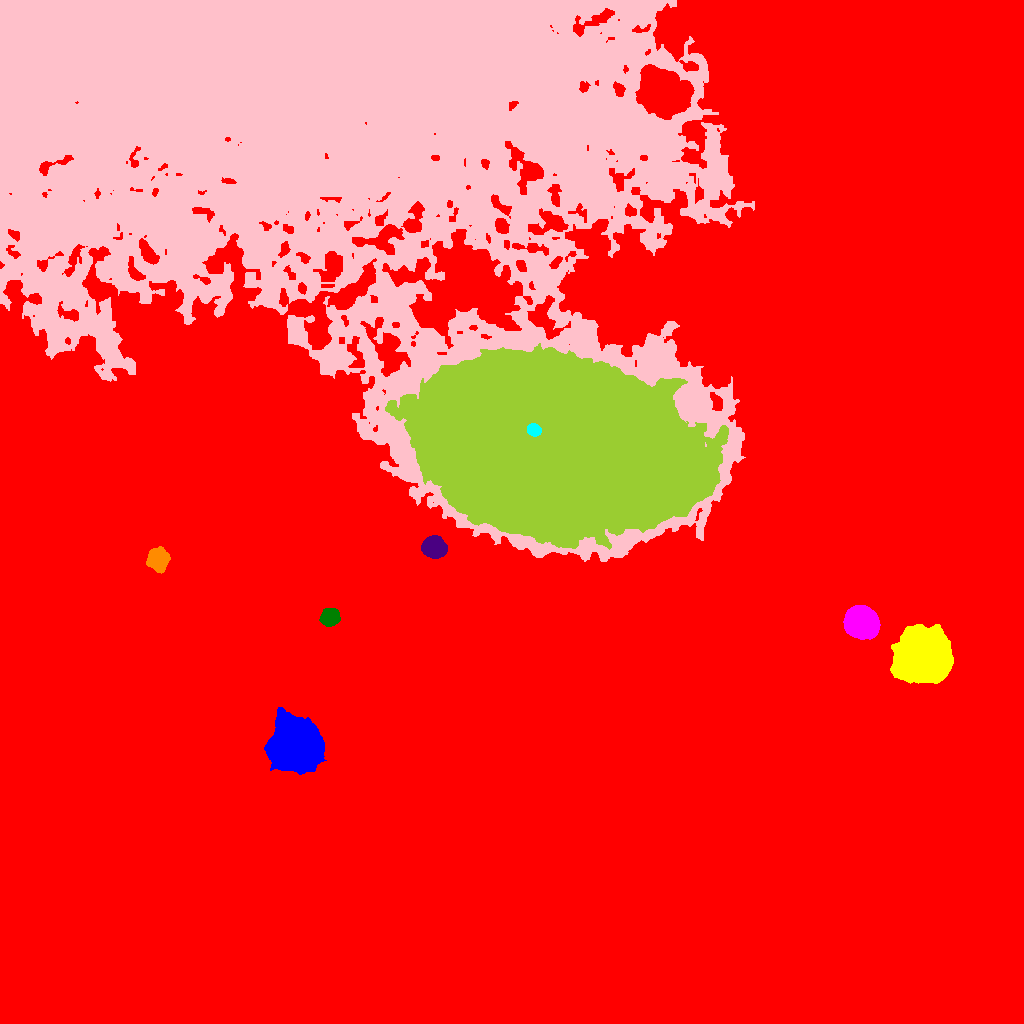

Values plotted in this chart, from the file beside it:
ID, X, Y, A, B, theta, total_flux, mu_max, mu_median, mu_mean, R_fwhm, R_e, R10, R90, x_start, x_end, y_start, y_end, area, greylevel
0, 542.7, 474.1, 321.5, 239.5, 0.4476, 18149416, 44.0, 23.0, 23.24, 384, 308, 128.7, 451.1, 0, 1023, 0, 1023, 780826, 57.24
1, 295.9, 277.4, 10.22, 9.425, -0.6038, 120989, 188.0, 21.0, 43.01, 11.98, 11.49, 4.549, 21.16, 264, 326, 249, 316, 2813, 110
2, 923.2, 367.5, 10.43, 9.968, -0.02087, 125659, 188.0, 20.0, 41.51, 11.99, 11.79, 4.618, 22.3, 890, 953, 340, 399, 3027, 108.5
3, 860.8, 401.5, 7.556, 6.78, -0.4163, 30648, 62.0, 29.0, 29.9, 12.6, 9.458, 4.029, 14.36, 843, 880, 384, 418, 1025, 100.9
4, 330, 406.2, 4.365, 3.896, 0.2452, 2214, 15.0, 7.0, 6.897, 6.482, 5.293, 2.111, 8.425, 319, 340, 397, 415, 321, 74.9
5, 433.2, 476.1, 5.2, 4.479, -0.1997, 9384, 53.0, 15.0, 19.11, 6.699, 6.103, 2.394, 10.05, 421, 447, 465, 488, 491, 91.11
6, 158, 464.1, 4.965, 4.653, -1.463, 4809, 27.0, 9.0, 10.41, 6.887, 6.103, 2.394, 9.869, 146, 170, 450, 477, 462, 79.41
7, 533.3, 593.6, 3.255, 2.79, -0.4474, 3128, 43.0, 18.5, 19.07, 4.478, 3.909, 1.493, 6.129, 527, 541, 587, 600, 164, 187.1
8, 313.7, 877.8, 196.6, 110.9, -0.1814, 1246479, 17.0, 6.0, 5.924, 114.3, 146, 56.97, 226, 0, 754, 462, 1023, 210422, 72.92
9, 559, 581.9, 62.04, 38.05, -0.2314, 1236205, 154.0, 22.0, 26.42, 21.09, 59.36, 19.66, 98.98, 385, 728, 474, 680, 46789, 100.4
10, 662.5, 930.7, 9.34, 7.963, -0.4501, 79357, 167.0, 15.0, 35.49, 10.33, 9.901, 3.949, 18.83, 635, 694, 904, 959, 2236, 110.5
